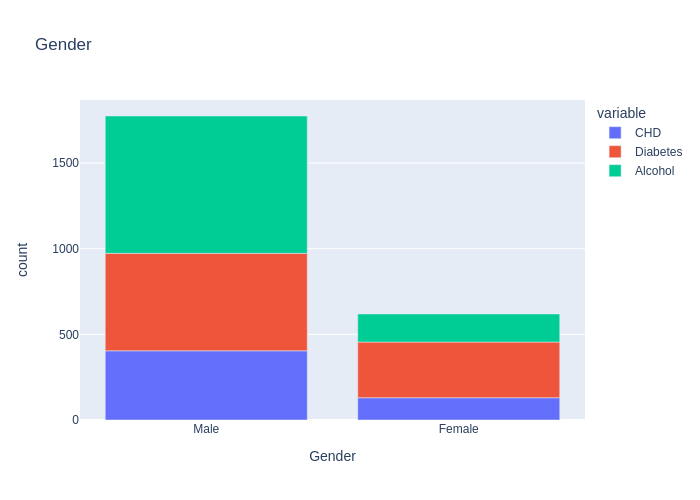

Data behind this chart, as committed beside it:
, CHD, Diabetes, Alcohol, Gender
0, 404, 569, 802, Male
1, 130, 325, 164, Female
